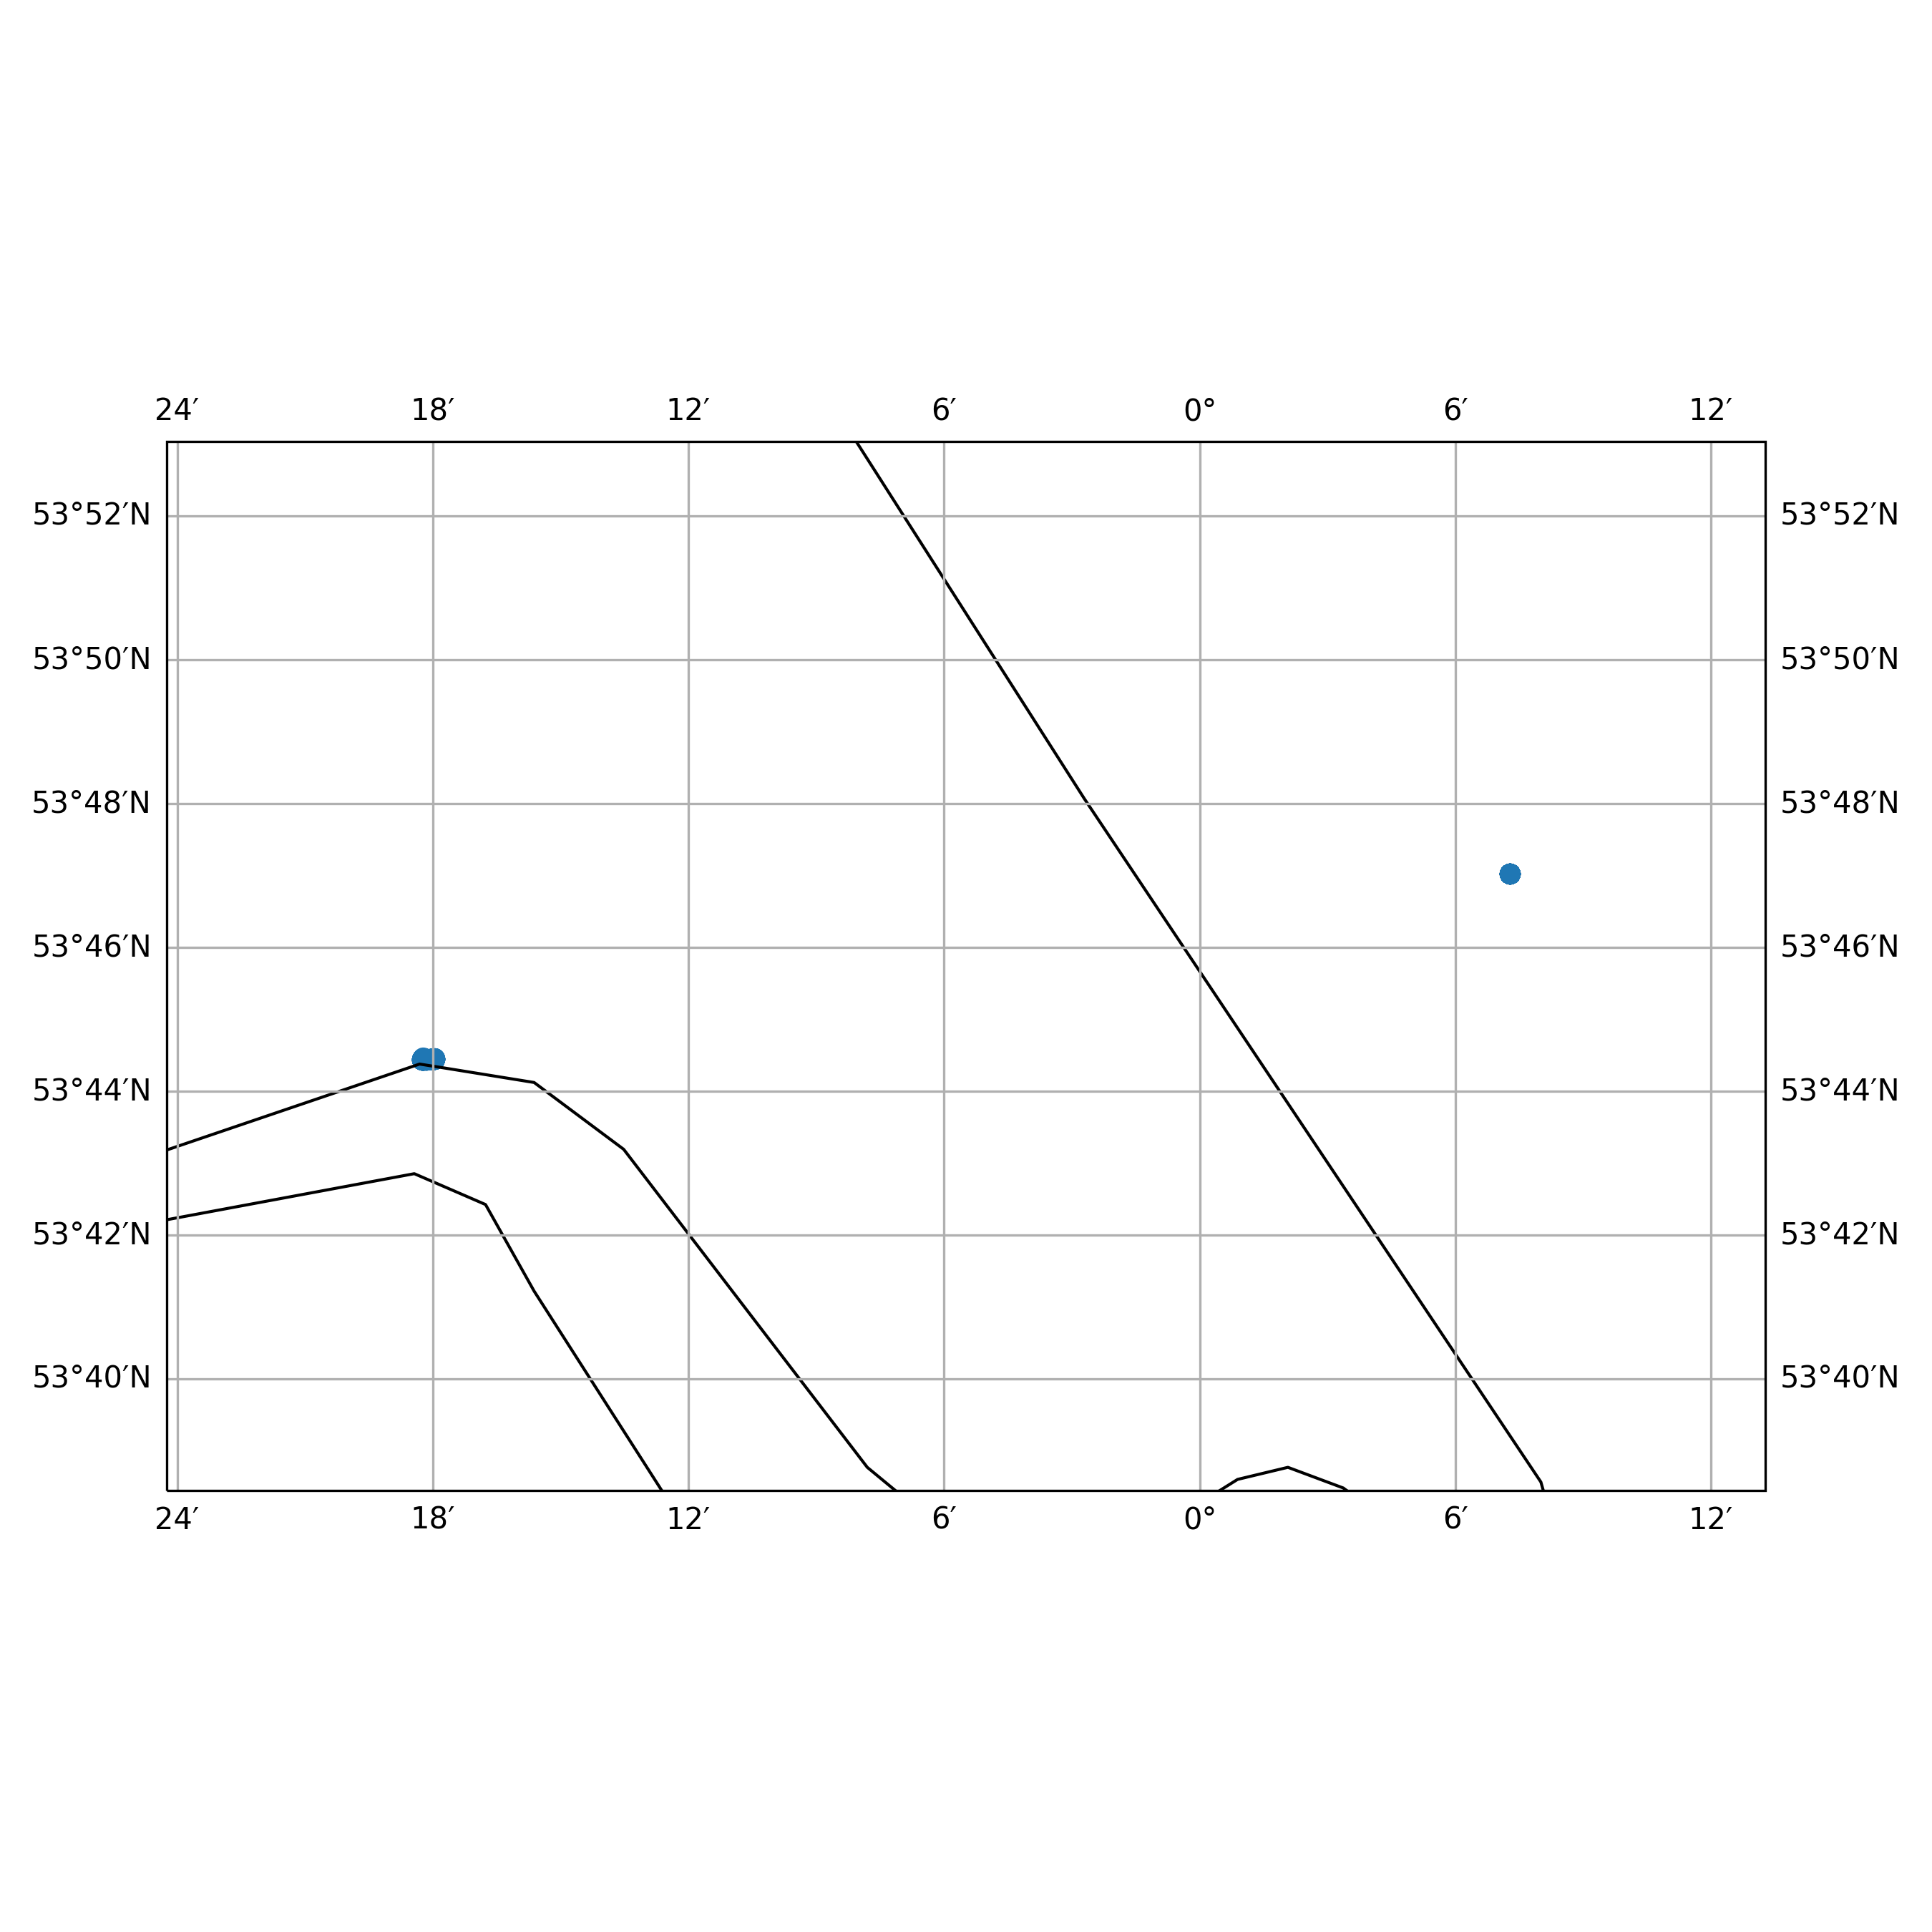

Values plotted in this chart, from the file beside it:
timestamp, epoch, latitude, longitude, speed, heading, course, status
2017-07-01 20:04:15+00:00, 1498939455, 53.78, 0.1213, 0.0, 245.0, 237.0, 15
2017-07-01 22:15:17+00:00, 1498947317, 53.78, 0.1213, 0.0, 245.0, 241.0, 15
2017-07-02 01:11:04+00:00, 1498957864, 53.78, 0.1213, 0.0, 244.0, 303.0, 15
2017-07-02 03:21:15+00:00, 1498965675, 53.78, 0.1213, 0.0, 244.0, 335.0, 15
2017-07-02 10:08:19+00:00, 1498990099, 53.78, 0.1213, 0.0, 244.0, 347.0, 15
2017-07-02 15:08:25+00:00, 1499008105, 53.78, 0.1213, 0.0, 244.0, 186.0, 15
2017-07-02 17:19:05+00:00, 1499015945, 53.78, 0.1213, 0.0, 244.0, 254.0, 15
2017-07-02 20:11:58+00:00, 1499026318, 53.78, 0.1213, 0.0, 244.0, 324.0, 15
2017-07-03 02:05:03+00:00, 1499047503, 53.78, 0.1213, 0.0, 244.0, 130.0, 15
2017-07-03 09:01:22+00:00, 1499072482, 53.78, 0.1213, 0.0, 244.0, 297.0, 15
2017-07-03 10:23:08+00:00, 1499077388, 53.78, 0.1213, 0.0, 244.0, 188.0, 15
2017-07-03 12:11:54+00:00, 1499083914, 53.78, 0.1213, 0.0, 244.0, 268.0, 15
2017-07-03 13:18:03+00:00, 1499087883, 53.78, 0.1213, 0.0, 244.0, 105.0, 15
2017-07-03 15:11:34+00:00, 1499094694, 53.78, 0.1213, 0.0, 244.0, 160.0, 15
2017-07-03 23:14:24+00:00, 1499123664, 53.78, 0.1213, 0.0, 244.0, 209.0, 15
2017-07-04 02:10:46+00:00, 1499134246, 53.78, 0.1213, 0.0, 244.0, 302.0, 15
2017-07-04 04:02:35+00:00, 1499140955, 53.78, 0.1213, 0.0, 244.0, 187.0, 15
2017-07-04 05:07:02+00:00, 1499144822, 53.78, 0.1213, 0.0, 244.0, 76.0, 15
2017-07-04 08:01:23+00:00, 1499155283, 53.78, 0.1213, 0.0, 244.0, 318.0, 15
2017-07-04 10:11:42+00:00, 1499163102, 53.78, 0.1213, 0.0, 244.0, 182.0, 15
2017-07-04 12:00:14+00:00, 1499169614, 53.78, 0.1213, 0.0, 244.0, 170.0, 15
2017-07-04 14:08:33+00:00, 1499177313, 53.78, 0.1213, 0.0, 244.0, 189.0, 15
2017-07-04 20:06:07+00:00, 1499198767, 53.78, 0.1213, 0.0, 244.0, 346.0, 15
2017-07-04 21:12:30+00:00, 1499202750, 53.78, 0.1213, 0.0, 244.0, 311.0, 15
2017-07-05 01:09:25+00:00, 1499216965, 53.78, 0.1213, 0.0, 245.0, 138.0, 15
2017-07-05 04:06:00+00:00, 1499227560, 53.78, 0.1213, 0.0, 245.0, 76.0, 15
2017-07-05 05:12:25+00:00, 1499231545, 53.78, 0.1213, 0.0, 245.0, 278.0, 15
2017-07-05 06:16:25+00:00, 1499235385, 53.78, 0.1213, 0.0, 245.0, 85.0, 15
2017-07-05 07:22:43+00:00, 1499239363, 53.78, 0.1213, 0.0, 245.0, 237.0, 15
2017-07-05 09:18:44+00:00, 1499246324, 53.78, 0.1213, 0.0, 244.0, 127.0, 15
2017-07-05 16:20:21+00:00, 1499271621, 53.78, 0.1213, 0.0, 245.0, 185.0, 15
2017-07-05 20:20:41+00:00, 1499286041, 53.78, 0.1213, 0.0, 244.0, 153.0, 15
2017-07-06 01:13:05+00:00, 1499303585, 53.78, 0.1213, 0.0, 244.0, 192.0, 15
2017-07-06 04:07:29+00:00, 1499314049, 53.78, 0.1213, 0.0, 245.0, 83.0, 15
2017-07-06 13:20:50+00:00, 1499347250, 53.78, 0.1213, 0.0, 245.0, 342.0, 15
2017-07-06 15:11:06+00:00, 1499353866, 53.78, 0.1213, 0.0, 245.0, 183.0, 15
2017-07-06 16:15:35+00:00, 1499357735, 53.78, 0.1213, 0.0, 244.0, 335.0, 15
2017-07-06 19:12:05+00:00, 1499368325, 53.78, 0.1213, 0.0, 244.0, 232.0, 15
2017-07-06 20:20:35+00:00, 1499372435, 53.78, 0.1213, 0.0, 245.0, 315.0, 15
2017-07-06 22:10:34+00:00, 1499379034, 53.78, 0.1213, 0.0, 245.0, 325.0, 15
2017-07-07 02:13:39+00:00, 1499393619, 53.78, 0.1213, 0.0, 245.0, 200.0, 15
2017-07-07 03:19:07+00:00, 1499397547, 53.78, 0.1213, 0.0, 245.0, 32.0, 15
2017-07-07 04:04:19+00:00, 1499400259, 53.78, 0.1213, 0.0, 244.0, 174.0, 15
2017-07-07 05:08:54+00:00, 1499404134, 53.78, 0.1213, 0.0, 244.0, 31.0, 15
2017-07-07 06:15:46+00:00, 1499408146, 53.78, 0.1213, 0.0, 244.0, 238.0, 15
2017-07-07 07:00:56+00:00, 1499410856, 53.78, 0.1213, 0.0, 245.0, 7.0, 15
2017-07-07 09:17:15+00:00, 1499419035, 53.78, 0.1213, 0.0, 245.0, 307.0, 15
2017-07-07 13:20:34+00:00, 1499433634, 53.78, 0.1213, 0.0, 244.0, 4.0, 15
2017-07-07 14:04:53+00:00, 1499436293, 53.78, 0.1213, 0.0, 244.0, 283.0, 15
2017-07-07 21:13:15+00:00, 1499461995, 53.78, 0.1213, 0.0, 244.0, 171.0, 15
2017-07-07 23:08:25+00:00, 1499468905, 53.78, 0.1213, 0.0, 244.0, 252.0, 15
2017-07-08 00:13:06+00:00, 1499472786, 53.78, 0.1213, 0.0, 244.0, 212.0, 15
2017-07-08 02:03:37+00:00, 1499479417, 53.78, 0.1213, 0.0, 244.0, 300.0, 15
2017-07-08 05:03:44+00:00, 1499490224, 53.78, 0.1213, 0.0, 244.0, 8.0, 15
2017-07-08 06:09:55+00:00, 1499494195, 53.78, 0.1213, 0.0, 244.0, 224.0, 15
2017-10-25 11:04:38+00:00, 1508929478, 53.74, -0.3038, 0.0, 88.0, 283.0, 15
2017-10-25 14:20:36+00:00, 1508941236, 53.74, -0.3038, 0.0, 88.0, 328.0, 15
2017-10-25 15:04:07+00:00, 1508943847, 53.74, -0.3038, 0.0, 88.0, 16.0, 15
2017-10-25 16:10:47+00:00, 1508947847, 53.74, -0.3038, 0.0, 88.0, 235.0, 15
2017-10-25 20:05:16+00:00, 1508961916, 53.74, -0.3038, 0.0, 88.0, 97.0, 15
... 414 more rows
